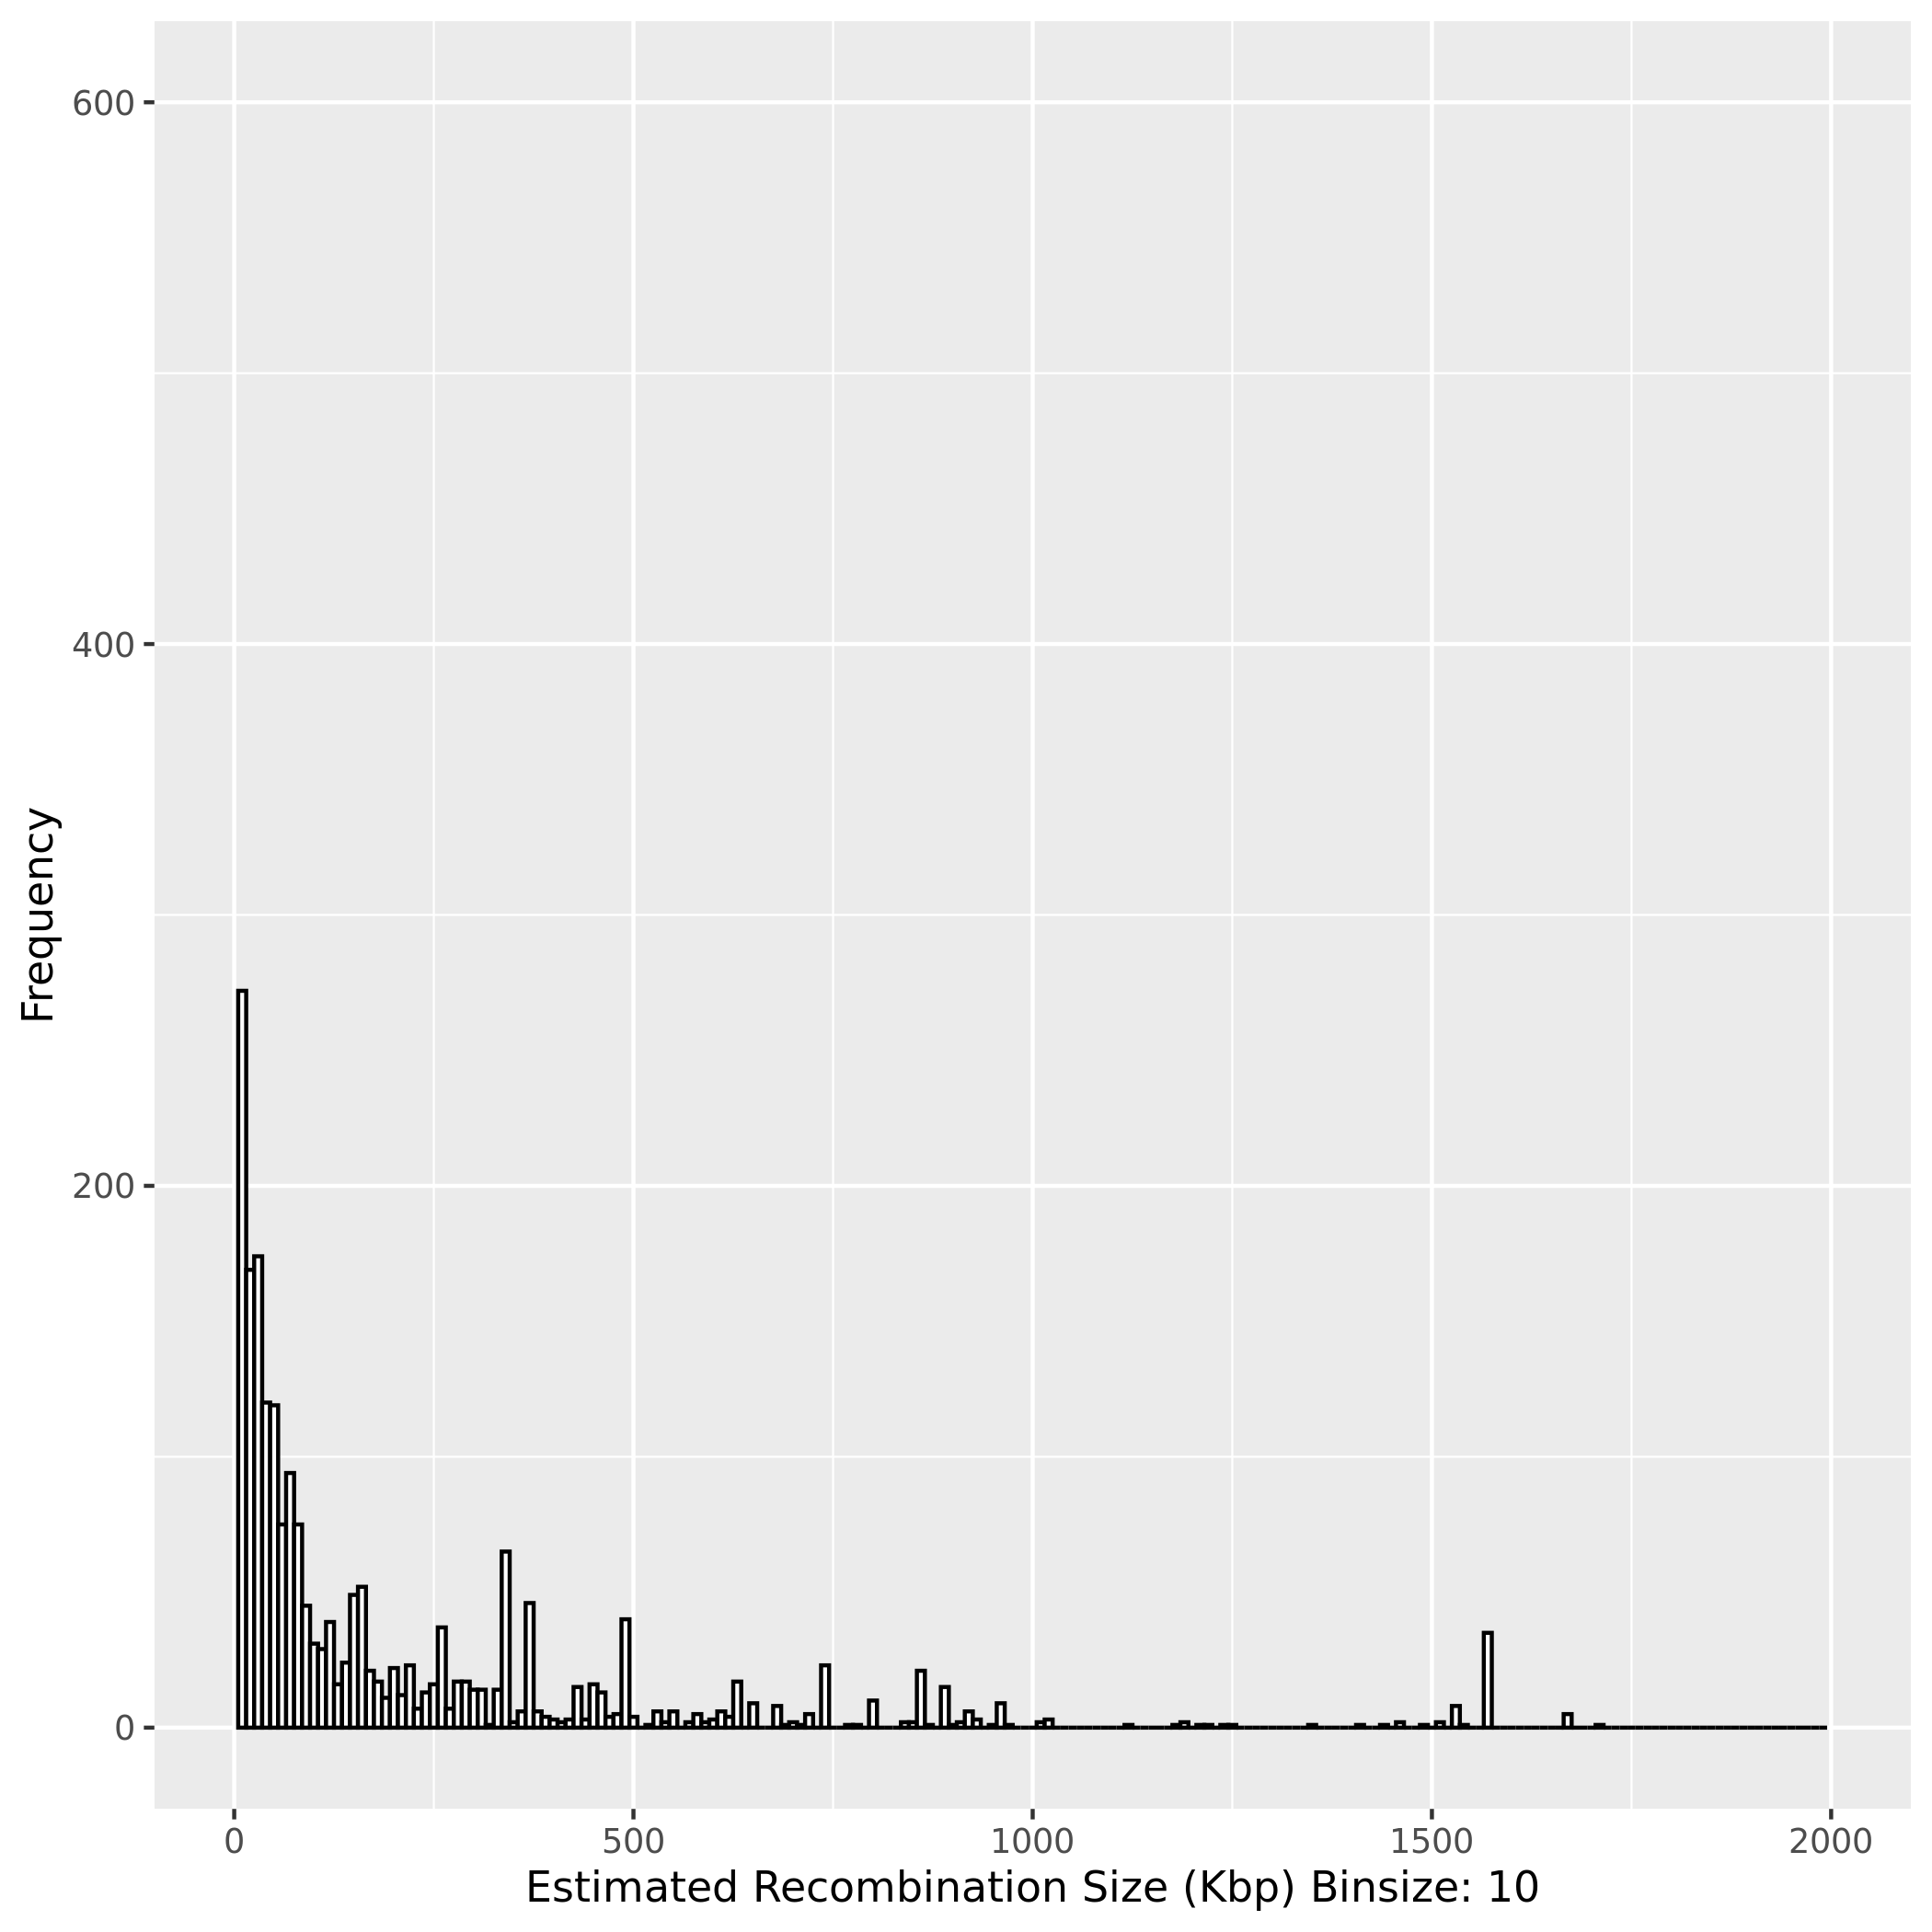

Source data for this figure (header and first rows):
Sample Name, Recombined Chromosome, Recombination Start Site (bp), Recombination Event Length (bp)
529LxSC_P10_A9_146, Ca21chr1_C_albicans_SC5314, 1615837, 1569163
529LxSC_P10_A9_146, Ca21chr2_C_albicans_SC5314, 1969418, 260582
529LxSC_P10_A9_146, Ca21chr3_C_albicans_SC5314, 742604, 742604
529LxSC_P10_A9_146, Ca21chr4_C_albicans_SC5314, 861247, 861247
529LxSC_P10_A9_146, Ca21chr5_C_albicans_SC5314, 337051, 337051
529LxSC_P10_A9_146, Ca21chr5_C_albicans_SC5314, 559933, 630067
529LxSC_P10_A9_146, Ca21chr6_C_albicans_SC5314, 891058, 891058
529LxSC_P10_A9_146, Ca21chr6_C_albicans_SC5314, 997235, 32765
529LxSC_P10_A9_146, Ca21chr7_C_albicans_SC5314, 261266, 5478
529LxSC_P10_A9_146, Ca21chr7_C_albicans_SC5314, 255788, 12509
529LxSC_P10_A9_146, Ca21chr7_C_albicans_SC5314, 243279, 18514
529LxSC_P10_A9_146, Ca21chr7_C_albicans_SC5314, 224765, 224765
529LxSC_P10_A9_146, Ca21chr7_C_albicans_SC5314, 456215, 488785
529LxSC_P10_A9_146, Ca21chrR_C_albicans_SC5314, 1917093, 367907
529LxSC_P11_A10_162, Ca21chr1_C_albicans_SC5314, 1615837, 1569163
529LxSC_P11_A10_162, Ca21chr2_C_albicans_SC5314, 1969418, 260582
529LxSC_P11_A10_162, Ca21chr3_C_albicans_SC5314, 742601, 742601
529LxSC_P11_A10_162, Ca21chr4_C_albicans_SC5314, 860173, 860173
529LxSC_P11_A10_162, Ca21chr4_C_albicans_SC5314, 1588018, 11982
529LxSC_P11_A10_162, Ca21chr5_C_albicans_SC5314, 337051, 337051
529LxSC_P11_A10_162, Ca21chr5_C_albicans_SC5314, 562030, 4658
529LxSC_P11_A10_162, Ca21chr5_C_albicans_SC5314, 566688, 623312
529LxSC_P11_A10_162, Ca21chr6_C_albicans_SC5314, 891058, 891058
529LxSC_P11_A10_162, Ca21chrR_C_albicans_SC5314, 1799189, 485811
529LxSC_P12_A11_178, Ca21chr1_C_albicans_SC5314, 1615837, 1569163
529LxSC_P12_A11_178, Ca21chr2_C_albicans_SC5314, 1969418, 260582
529LxSC_P12_A11_178, Ca21chr3_C_albicans_SC5314, 679291, 679291
529LxSC_P12_A11_178, Ca21chr3_C_albicans_SC5314, 1785101, 9899
529LxSC_P12_A11_178, Ca21chr4_C_albicans_SC5314, 799702, 799702
529LxSC_P12_A11_178, Ca21chr4_C_albicans_SC5314, 1588018, 11982
529LxSC_P12_A11_178, Ca21chr5_C_albicans_SC5314, 337051, 337051
529LxSC_P12_A11_178, Ca21chr5_C_albicans_SC5314, 559933, 630067
529LxSC_P12_A11_178, Ca21chr6_C_albicans_SC5314, 891058, 428159
529LxSC_P12_A11_178, Ca21chr6_C_albicans_SC5314, 462899, 3
529LxSC_P12_A11_178, Ca21chr6_C_albicans_SC5314, 462896, 462896
529LxSC_P12_A11_178, Ca21chr6_C_albicans_SC5314, 997235, 32765
529LxSC_P12_A11_178, Ca21chr7_C_albicans_SC5314, 369500, 369500
529LxSC_P12_A11_178, Ca21chr7_C_albicans_SC5314, 467083, 477917
529LxSC_P12_A11_178, Ca21chrR_C_albicans_SC5314, 1917093, 367907
529LxSC_P13_A12_194, Ca21chr2_C_albicans_SC5314, 1969418, 260582
529LxSC_P13_A12_194, Ca21chr3_C_albicans_SC5314, 742604, 742604
529LxSC_P13_A12_194, Ca21chr4_C_albicans_SC5314, 860173, 860173
529LxSC_P13_A12_194, Ca21chr5_C_albicans_SC5314, 337051, 337051
529LxSC_P13_A12_194, Ca21chrR_C_albicans_SC5314, 1917093, 367907
529LxSC_P14_B1_116, Ca21chr1_C_albicans_SC5314, 1615837, 1569163
529LxSC_P14_B1_116, Ca21chr2_C_albicans_SC5314, 1994962, 235038
529LxSC_P14_B1_116, Ca21chr3_C_albicans_SC5314, 742604, 742604
529LxSC_P14_B1_116, Ca21chr4_C_albicans_SC5314, 916773, 916773
529LxSC_P14_B1_116, Ca21chr5_C_albicans_SC5314, 337051, 337051
529LxSC_P14_B1_116, Ca21chr5_C_albicans_SC5314, 538142, 651858
529LxSC_P14_B1_116, Ca21chr6_C_albicans_SC5314, 891058, 891058
529LxSC_P14_B1_116, Ca21chr6_C_albicans_SC5314, 997235, 32765
529LxSC_P14_B1_116, Ca21chr7_C_albicans_SC5314, 369500, 369500
529LxSC_P14_B1_116, Ca21chr7_C_albicans_SC5314, 456215, 488785
529LxSC_P14_B1_116, Ca21chrR_C_albicans_SC5314, 1917093, 367907
529LxSC_P15_B2_132, Ca21chr1_C_albicans_SC5314, 1260230, 38854
529LxSC_P15_B2_132, Ca21chr1_C_albicans_SC5314, 1221376, 1221376
529LxSC_P15_B2_132, Ca21chr1_C_albicans_SC5314, 1615837, 1569163
529LxSC_P15_B2_132, Ca21chr2_C_albicans_SC5314, 1969418, 260582
529LxSC_P15_B2_132, Ca21chr3_C_albicans_SC5314, 654733, 654733
... 2,199 more rows
